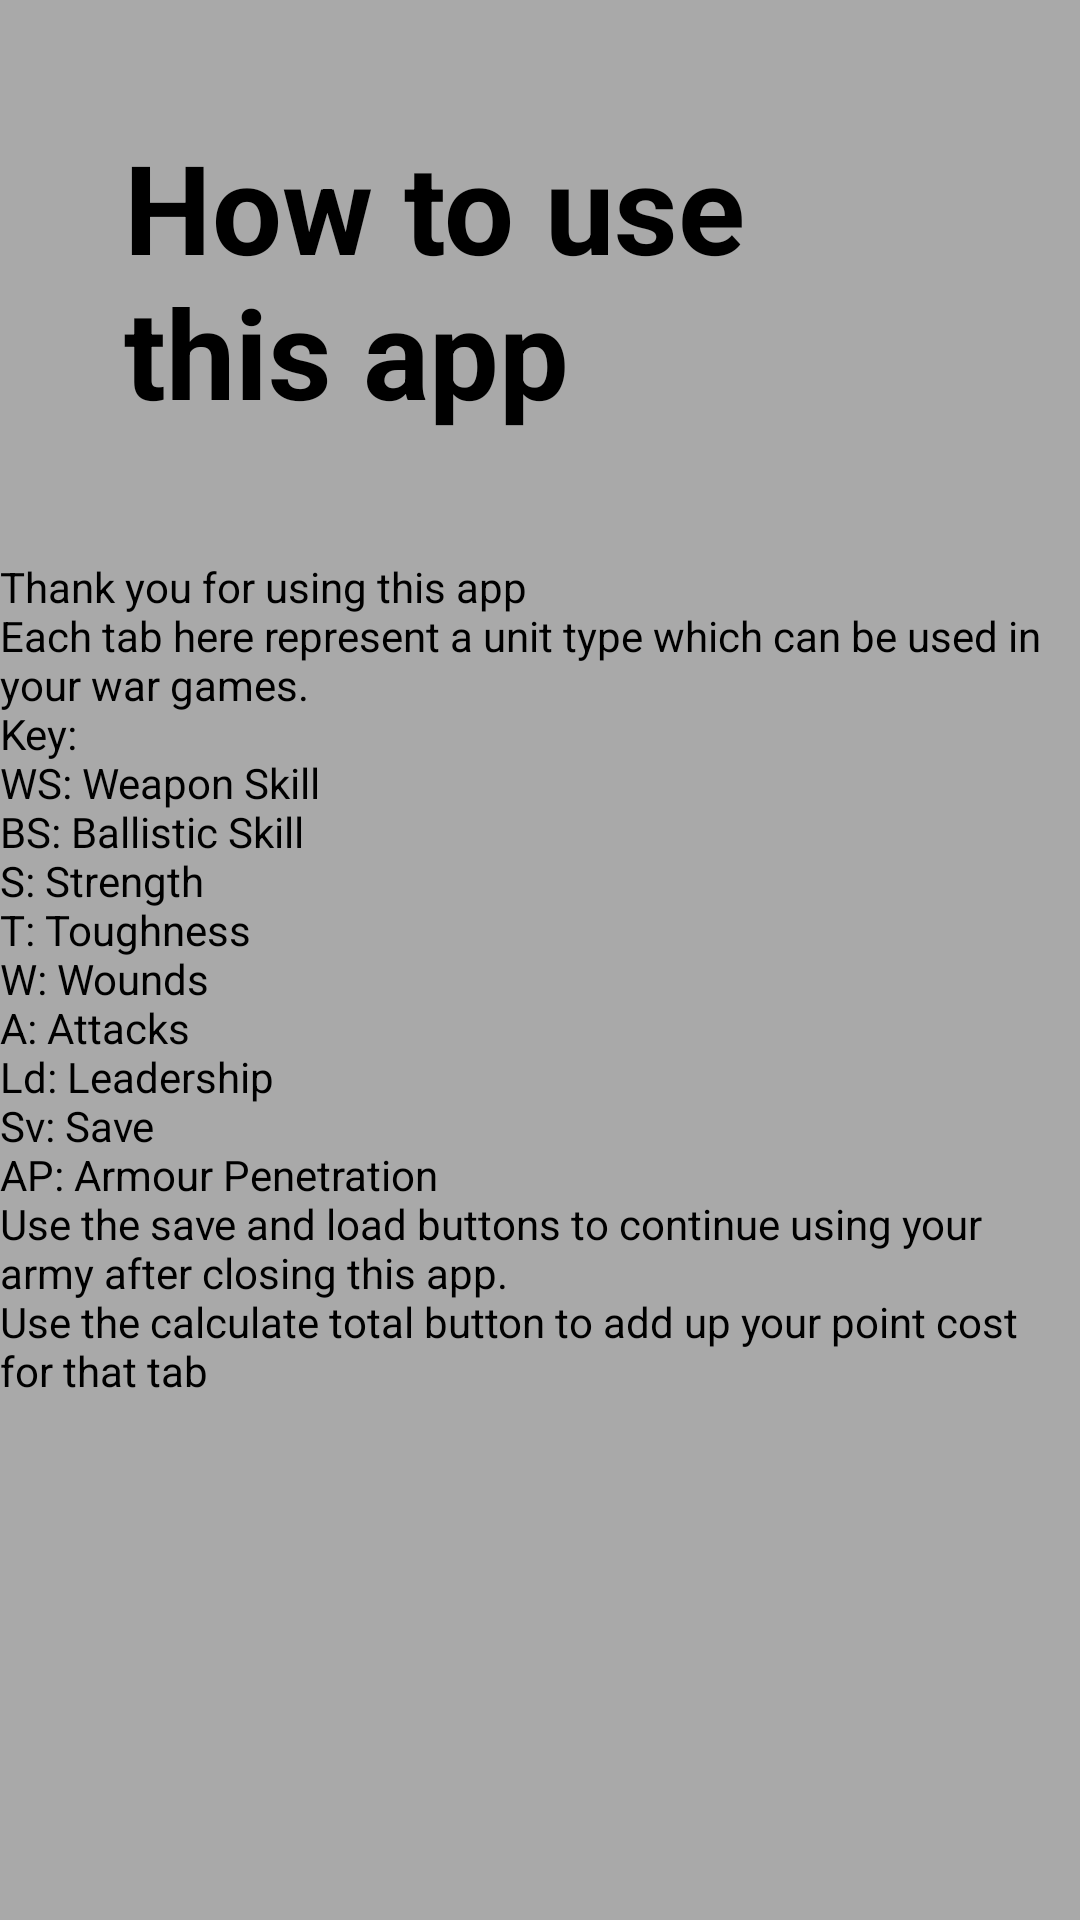

Produce the Android XML layout that renders to this screen, including the resource entries it uses.
<!-- AndroidManifest.xml: application theme AppTheme -->
<!-- res/layout/activity_about.xml -->
<?xml version="1.0" encoding="utf-8"?>
<RelativeLayout xmlns:android="http://schemas.android.com/apk/res/android"
    android:layout_width="match_parent"
    android:layout_height="match_parent"
    android:background="#A9A9A9">

    <TextView
        android:layout_width="wrap_content"
        android:layout_height="wrap_content"
        android:layout_margin="20pt"
        android:textSize="20pt"
        android:text="@string/how_to"
        android:id="@+id/aboutTitle"
        android:textColor="#000000"
        android:textStyle="bold"/>

    <ScrollView
        android:layout_width="match_parent"
        android:layout_height="match_parent"
        android:layout_alignParentLeft="true"
        android:layout_alignParentStart="true"
        android:layout_below="@+id/aboutTitle" >

        <TextView
            android:layout_width="wrap_content"
            android:layout_height="wrap_content"
            android:text="@string/using"
            android:textColor="#000000"/>


    </ScrollView>

</RelativeLayout>
<!-- resources referenced by this layout -->
<resources>
  <string name="how_to">How to use this app</string>
  <string name="using">Thank you for using this app\nEach tab here represent a unit type which can be used in your war games. \nKey: \nWS: Weapon Skill \nBS: Ballistic Skill \nS: Strength\nT: Toughness \nW: Wounds \nA: Attacks \nLd: Leadership \nSv: Save \nAP: Armour Penetration \nUse the save and load buttons to continue using your army after closing this app. \nUse the calculate total button to add up your point cost for that tab</string>
  <style name="AppTheme" parent="Theme.AppCompat.Light.DarkActionBar">
          
          <item name="colorPrimary">#000000</item>
          <item name="colorPrimaryDark">#000000</item>
          <item name="colorAccent">#009900</item>
      </style>
</resources>
